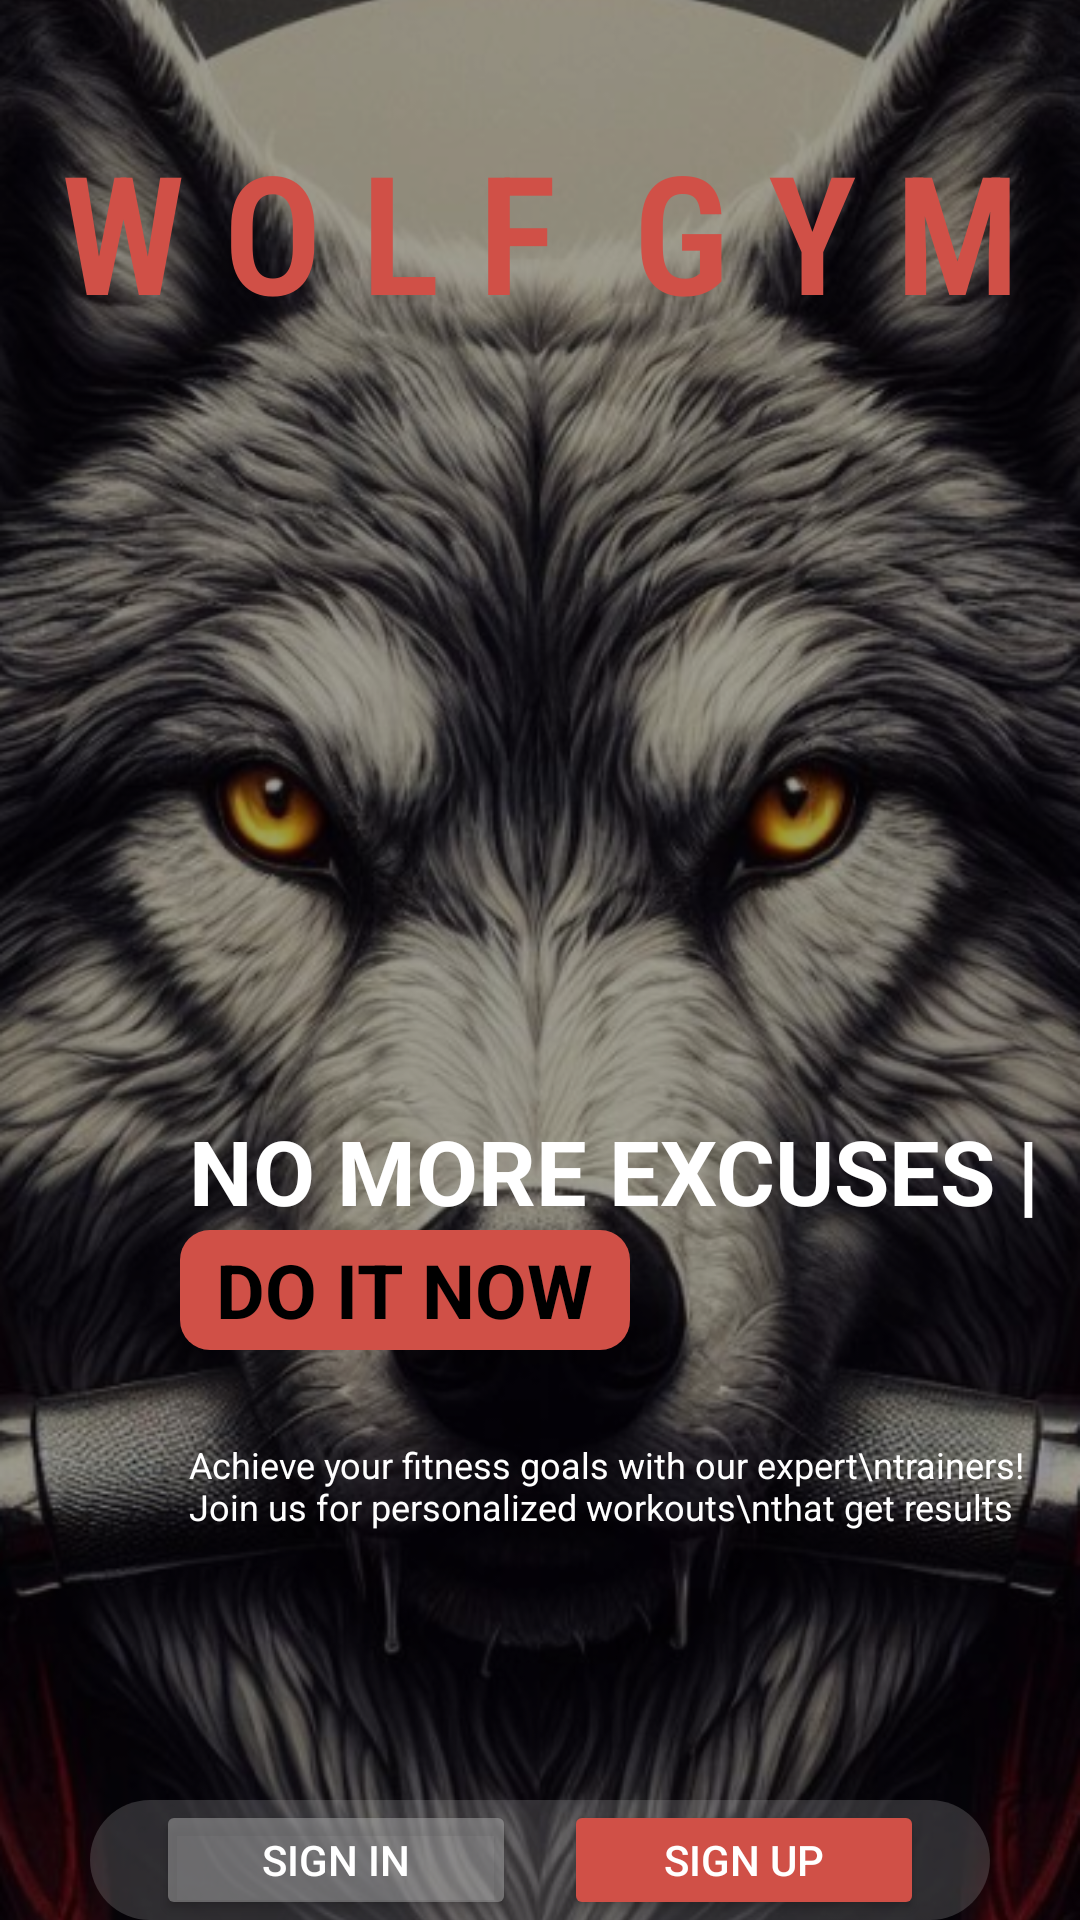

Reconstruct the res/layout file that produces this screen, plus the resources it refers to.
<!-- AndroidManifest.xml: application theme Theme.GYMApp -->
<!-- res/layout/main_activity_gymapp.xml -->
<?xml version="1.0" encoding="utf-8"?>
<RelativeLayout
    xmlns:android="http://schemas.android.com/apk/res/android"
    android:layout_width="match_parent"
    android:layout_height="match_parent">

    <ImageView
        android:id="@+id/backgroundImage"
        android:layout_width="match_parent"
        android:layout_height="match_parent"
        android:scaleType="centerCrop"
        android:src="@drawable/main_page_photo" />

    <View
        android:layout_width="match_parent"
        android:layout_height="match_parent"
        android:background="#60000000" />

    <TextView
        android:layout_width="match_parent"
        android:layout_height="wrap_content"
        android:layout_marginTop="40dp"
        android:fontFamily="sans-serif-condensed-light"
        android:text="W O L F  G Y M"
        android:textAlignment="center"
        android:textColor="#D05047"
        android:textSize="55dp"
        android:textStyle="bold" />

    <TextView
        android:layout_width="wrap_content"
        android:layout_height="wrap_content"
        android:layout_marginLeft="63dp"
        android:layout_marginTop="370dp"
        android:text="NO MORE EXCUSES |"
        android:textColor="#FFFFFF"
        android:textSize="30dp"
        android:textStyle="bold" />

    <TextView
        android:layout_width="wrap_content"
        android:layout_height="wrap_content"
        android:layout_marginLeft="63dp"
        android:layout_marginTop="480dp"
        android:text="Achieve your fitness goals with our expert\ntrainers! Join us for personalized workouts\nthat get results"
        android:textColor="#FFFFFF"
        android:textSize="12dp" />

    <LinearLayout
        android:layout_width="150dp"
        android:layout_height="40dp"
        android:layout_gravity="center"
        android:layout_marginLeft="60dp"
        android:layout_marginTop="410dp"
        android:background="@drawable/main_page_cylinder_red"
        android:gravity="center"
        android:orientation="horizontal">

        <TextView
            android:layout_width="wrap_content"
            android:layout_height="wrap_content"
            android:text="DO IT NOW"
            android:textColor="#000000"
            android:textSize="25dp"
            android:textStyle="bold" />

    </LinearLayout>


    <RelativeLayout
        android:layout_width="match_parent"
        android:layout_height="match_parent">

        
        <LinearLayout
            android:layout_width="300dp"
            android:layout_height="60dp"
            android:layout_centerHorizontal="true"
            android:layout_gravity="center"
            android:layout_marginTop="600dp"
            android:background="@drawable/main_page_cylinder"
            android:gravity="center"
            android:orientation="horizontal">

            
            <Button
                android:id="@+id/myButton1"
                android:layout_width="120dp"
                android:layout_height="wrap_content"
                android:backgroundTint="#80A9A9A9"
                android:onClick="signIn"
                android:text="SIGN IN"
                android:textColor="#FFFFFF" />

            
            <Button
                android:id="@+id/myButton2"
                android:layout_width="120dp"
                android:layout_height="wrap_content"
                android:layout_marginStart="16dp"
                android:backgroundTint="#D05047"
                android:onClick="signUp"
                android:text="SIGN UP"
                android:textColor="#FFFFFF" /> 

        </LinearLayout>

    </RelativeLayout>

</RelativeLayout>
<!-- resources referenced by this layout -->
<resources>
  <!-- drawable main_page_cylinder (drawable) -->
  <shape xmlns:android="http://schemas.android.com/apk/res/android">
      
  
      
      <solid android:color="#40A9A9A9" />
  
      
      <corners android:radius="30dp" />
  </shape>
  <!-- drawable main_page_cylinder_red (drawable) -->
  <shape xmlns:android="http://schemas.android.com/apk/res/android">
      
  
      
      <solid android:color="#D05047" />
  
      
      <corners android:radius="10dp" />
  </shape>
  <!-- drawable main_page_photo: png bitmap (drawable, 486168 bytes) -->
  <style name="Theme.GYMApp" parent="Base.Theme.GYMApp" />
  <style name="Base.Theme.GYMApp" parent="Theme.Material3.DayNight.NoActionBar">
          
          
          <item name="android:statusBarColor">#000000</item>
      </style>
</resources>
